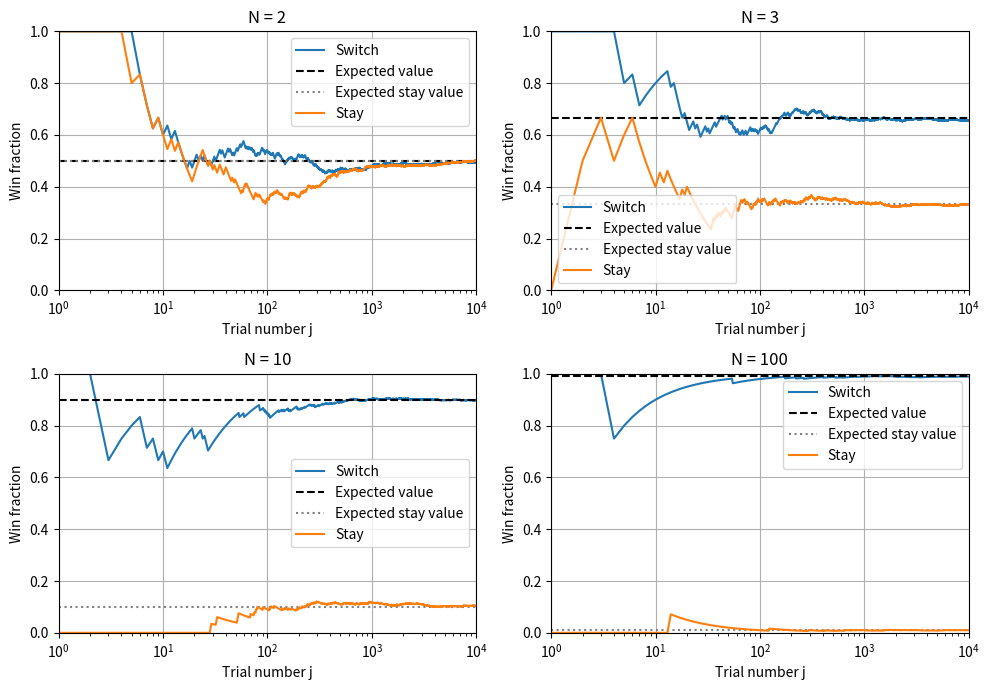

The script that saved this image:
import numpy as np
import sys
import matplotlib.pyplot as plt 

if len(sys.argv) > 1:
    k = int(sys.argv[1])
else:
    k = 10000

if len(sys.argv) > 2:
    seed = int(sys.argv[2])
else:
    seed = 44

rng = np.random.default_rng(seed)
print(f'Seed: {seed}')

N_doors = [2, 3, 10, 100]


def validate_monty_inputs(k, N_doors):

    if not isinstance(k, int) or k < 1:
        raise ValueError('k must be a positive integer.')

    for N in N_doors:
        if not isinstance(N, int) or N < 2:
            raise ValueError('Each number of doors must be an integer of at least 2.')


def monty_hall_switch(k, N_doors, rng):

    validate_monty_inputs(k, N_doors)

    wins_per_N = []
    losses_per_N = []
    switch_fractions_per_N = []

    for N in N_doors:

        wins = 0
        losses = 0
        win_fractions = []

        for iters in range(k):

            #arry erstllen in dem alle türeden sind also vill zero arry
            #all N instead of u are goats in array machen 
            doors = np.full(N, 'goat', dtype=object)

            
            #random zahl von 1 bis N als intiger = price in array machen
            u = rng.integers(N)
            doors[u] = 'prize'
            
            #beginn
            #random tür auswählen erster versuch
            t1 = rng.integers(N)

            opened_doors = []

            # Host opens N - 2 goat doors
            while len(opened_doors) < N - 2:

                opened_door = rng.integers(N)

                while (
                    opened_door == t1
                    or opened_door == u
                    or opened_door in opened_doors
                ):
                    opened_door = rng.integers(N)

                opened_doors.append(opened_door)
                doors[opened_door] = 'opened goat'


            # Find the one other unopened door
            for door in range(N):
                if door != t1 and door not in opened_doors:
                    t2 = door

            if doors[t2] == 'prize':
                wins += 1
            else:
                losses += 1

            win_fractions.append(wins / (iters + 1 ))

        switch_fractions_per_N.append(win_fractions)
        wins_per_N.append(wins)
        losses_per_N.append(losses)

    return wins_per_N, losses_per_N, switch_fractions_per_N

def monty_hall_stay(k, N_doors, rng):

    validate_monty_inputs(k, N_doors)

    wins_per_N = []
    losses_per_N = []
    stay_fractions_per_N = []

    for N in N_doors:

        wins = 0
        losses = 0
        win_fractions = []

        for iters in range(k):

            #arry erstllen in dem alle türeden sind also vill zero arry
            #all N instead of u are goats in array machen 
            doors = np.full(N, 'goat', dtype=object)

            
            #random zahl von 1 bis N als intiger = price in array machen
            u = rng.integers(N)
            doors[u] = 'prize'
            
            #beginn
            #random tür auswählen erster versuch
            t1 = rng.integers(N)

            if doors[t1] == 'prize':
                wins += 1
            else:
                losses += 1

            win_fractions.append(wins / (iters + 1 ))

        stay_fractions_per_N.append(win_fractions)
        wins_per_N.append(wins)
        losses_per_N.append(losses)

    return wins_per_N, losses_per_N, stay_fractions_per_N

switch_wins, switch_losses , switch_fractions_per_N = monty_hall_switch(k, N_doors, rng)
stay_wins, stay_loses, stay_fractions_per_N = monty_hall_stay(k, N_doors, rng)

print('N values:',N_doors)
print('wins per N:', switch_wins)
print('losses per N:', switch_losses)


#plot 1
trial_numbers = np.arange(1, k + 1)

fig, axes = plt.subplots(2, 2, figsize=(10, 7))

for ax, N, win_fractions in zip(
    axes.flat,
    N_doors,
    switch_fractions_per_N

):
    ax.semilogx(
        trial_numbers,
        win_fractions,
        label='Switch'
    )

    # Expected switch probability
    ax.axhline(
        (N - 1) / N,
        color='black',
        linestyle='--',
        label='Expected value'
    )

    ax.axhline(
    1 / N,
    color='gray',
    linestyle=':',
    label='Expected stay value'
)


    ax.semilogx(
    trial_numbers,
    stay_fractions_per_N[N_doors.index(N)],
    label='Stay'
)

    ax.set_xlabel('Trial number j')
    ax.set_ylabel('Win fraction')
    ax.set_title(f'N = {N}')
    ax.set_xlim(1, k)
    ax.set_ylim(0, 1)
    ax.grid()
    ax.legend()

plt.tight_layout()
plt.show()

print()
print(' N | Stay measured | Stay predicted | Switch measured | Switch predicted')
print('-' * 70)

for i, N in enumerate(N_doors):

    stay_measured = stay_wins[i] / k
    switch_measured = switch_wins[i] / k

    stay_predicted = 1 / N
    switch_predicted = 1 - (1 / N)

    print(
        f'{N:2d} | '
        f'{stay_measured:13.4f} | '
        f'{stay_predicted:14.4f} | '
        f'{switch_measured:15.4f} | '
        f'{switch_predicted:16.4f}'
    )
